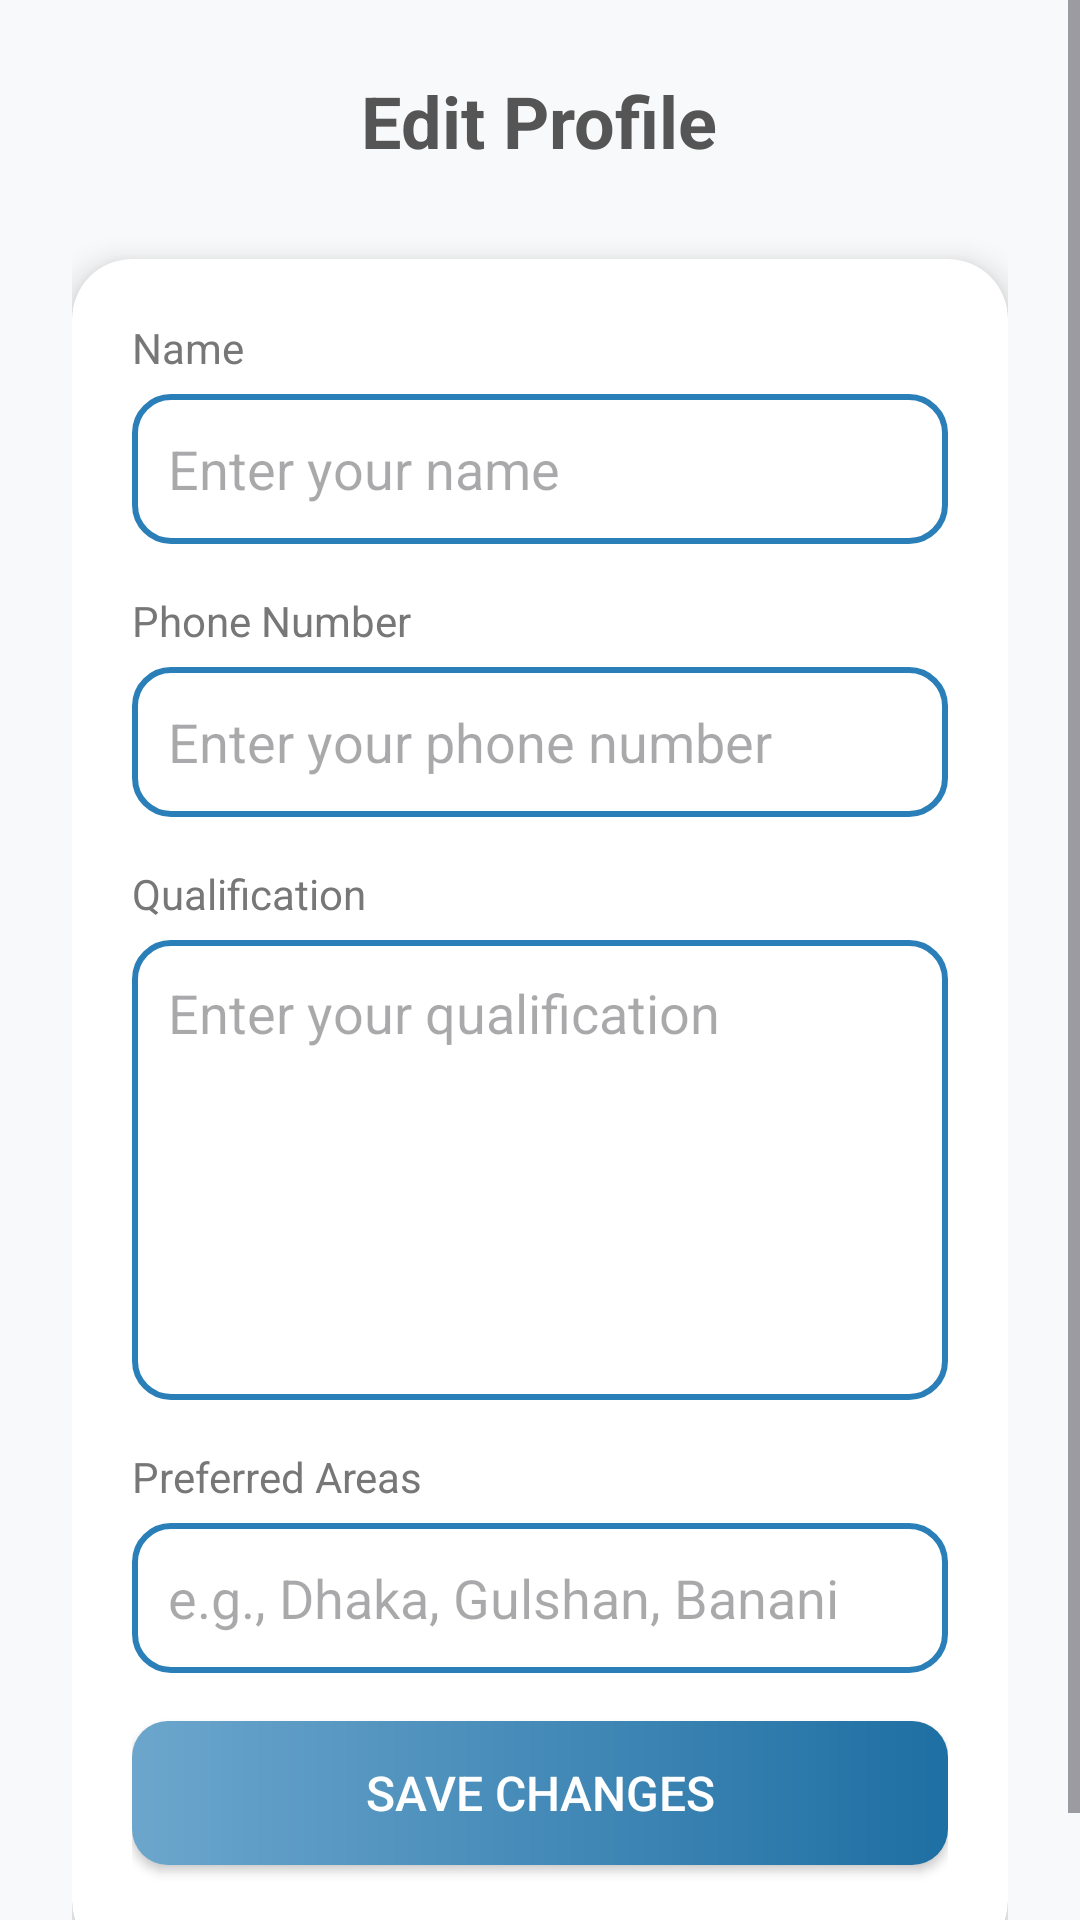

Write the Android layout XML for this screen, with the resource values it uses.
<!-- AndroidManifest.xml: application theme Theme.ProjectFindTutor -->
<!-- res/layout/activity_tutor_edit_profile.xml -->
<?xml version="1.0" encoding="utf-8"?>
<ScrollView xmlns:android="http://schemas.android.com/apk/res/android"
    xmlns:app="http://schemas.android.com/apk/res-auto"
    xmlns:tools="http://schemas.android.com/tools"
    android:id="@+id/main"
    android:layout_width="match_parent"
    android:layout_height="match_parent"
    android:background="#F8F9FA"
    tools:context=".TutorEditProfileActivity">

    <LinearLayout
        android:layout_width="match_parent"
        android:layout_height="wrap_content"
        android:orientation="vertical"
        android:padding="24dp"
        android:gravity="center">

        <TextView
            android:layout_width="wrap_content"
            android:layout_height="wrap_content"
            android:text="Edit Profile"
            android:textColor="#555555"
            android:textSize="24sp"
            android:textStyle="bold"
            android:layout_marginBottom="30dp"/>

        <androidx.cardview.widget.CardView
            android:layout_width="match_parent"
            android:layout_height="wrap_content"
            app:cardElevation="6dp"
            app:cardCornerRadius="20dp"
            app:cardBackgroundColor="#FFFFFF">

            <LinearLayout
                android:layout_width="match_parent"
                android:layout_height="wrap_content"
                android:orientation="vertical"
                android:padding="20dp">

                <TextView
                    android:text="Name"
                    android:textColor="#777777"
                    android:textSize="14sp"
                    android:layout_width="match_parent"
                    android:layout_height="wrap_content"/>

                <EditText
                    android:id="@+id/etTutorName"
                    android:layout_width="match_parent"
                    android:layout_height="50dp"
                    android:background="@drawable/edittext_bg"
                    android:hint="Enter your name"
                    android:padding="12dp"
                    android:layout_marginTop="6dp"
                    android:layout_marginBottom="16dp"/>


















                <TextView
                    android:text="Phone Number"
                    android:layout_width="match_parent"
                    android:layout_height="wrap_content"
                    android:textColor="#777777"
                    android:textSize="14sp"/>

                <EditText
                    android:id="@+id/etPhoneNumber"
                    android:layout_width="match_parent"
                    android:layout_height="50dp"
                    android:background="@drawable/edittext_bg"
                    android:hint="Enter your phone number"
                    android:padding="12dp"
                    android:layout_marginTop="6dp"
                    android:layout_marginBottom="16dp"/>

                <TextView
                    android:text="Qualification"
                    android:layout_width="match_parent"
                    android:layout_height="wrap_content"
                    android:textColor="#777777"
                    android:textSize="14sp"/>

                <EditText
                    android:id="@+id/etQualification"
                    android:layout_width="match_parent"
                    android:layout_height="wrap_content"
                    android:minHeight="150dp"
                    android:background="@drawable/edittext_bg"
                    android:hint="Enter your qualification"
                    android:padding="12dp"
                    android:inputType="textMultiLine"
                    android:gravity="top|start"
                    android:maxLines="6"
                    android:lines="6"
                    android:scrollbars="vertical"
                    android:layout_marginTop="6dp"
                    android:layout_marginBottom="16dp"/>

                <TextView
                    android:text="Preferred Areas"
                    android:layout_width="match_parent"
                    android:layout_height="wrap_content"
                    android:textColor="#777777"
                    android:textSize="14sp"/>

                <EditText
                    android:id="@+id/etPreferredAreas"
                    android:layout_width="match_parent"
                    android:layout_height="50dp"
                    android:background="@drawable/edittext_bg"
                    android:hint="e.g., Dhaka, Gulshan, Banani"
                    android:padding="12dp"
                    android:layout_marginTop="6dp"
                    android:layout_marginBottom="16dp"/>

                <Button
                    android:id="@+id/btnSave"
                    android:layout_width="match_parent"
                    android:layout_height="wrap_content"
                    android:text="Save Changes"
                    android:backgroundTint="@null"
                    android:background="@drawable/btn_gradient"
                    android:textColor="#FFFFFF"
                    android:textSize="16sp"
                    android:layout_marginBottom="12dp"/>

            </LinearLayout>
        </androidx.cardview.widget.CardView>



    </LinearLayout>

</ScrollView>
<!-- resources referenced by this layout -->
<resources>
  <!-- drawable btn_gradient (drawable) -->
  <?xml version="1.0" encoding="utf-8"?>
  <shape xmlns:android="http://schemas.android.com/apk/res/android">
      <gradient
          android:startColor="#6CA6CD"
          android:endColor="#1E6FA3"
          android:angle="0"/>
      <corners android:radius="12dp"/>
  
  </shape>
  <!-- drawable edittext_bg (drawable) -->
  <?xml version="1.0" encoding="utf-8"?>
  <shape xmlns:android="http://schemas.android.com/apk/res/android">
      <solid android:color="#FFFFFF"/>
      <corners android:radius="12dp"/>
      <stroke android:width="2dp"
          android:color="#2A7FB8"/>
  
  </shape>
  <style name="Theme.ProjectFindTutor" parent="Base.Theme.ProjectFindTutor" />
  <style name="Base.Theme.ProjectFindTutor" parent="Theme.Material3.DayNight.NoActionBar">
          
          
          <item name="materialButtonStyle">@style/Widget.App.Button</item>
      </style>
  <style name="Widget.App.Button" parent="Widget.MaterialComponents.Button">
          <item name="backgroundTint">@null</item>
      </style>
</resources>
